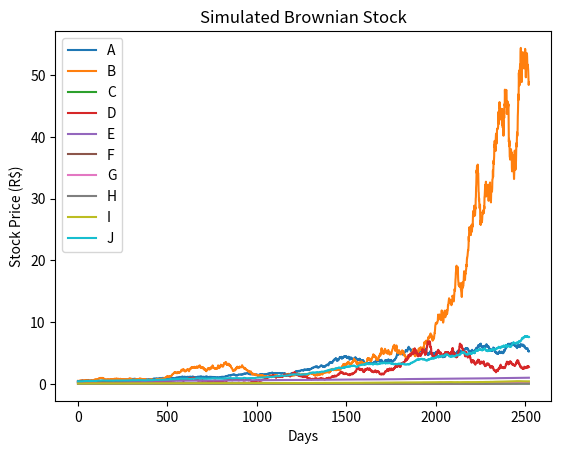

The matplotlib source for this figure:
# To begin an approximate approach, we assume a Brownian Motion behavior regarding the daily returns,
# Which translates into a normally distributed return data.
import numpy as np
import matplotlib.pyplot as plt

n_stocks = 10
years = 10
yearly_tdays = 252 # Number of yearly trading days is 252.

np.random.seed(1)
mu = [2e-3*x for x in np.random.rand(10, 1)]
sigma = [4e-2*x for x in np.random.rand(10, 1)]
start_price = [.50*x for x in np.random.rand(10, 1)]
prices = []
stock_returns = []

for i in range(0, years):
    returns = np.random.normal(loc=mu[i], scale=sigma[i], size = 10*yearly_tdays)
    price = start_price[i]*(1+returns).cumprod()
    prices.append(price)
    stock_returns.append(returns)

for i in range(0, years):
    plt.plot(prices[i])
plt.xlabel('Days')
plt.ylabel('Stock Price (R$)')
plt.title('Simulated Brownian Stock')
plt.legend('ABCDEFGHIJ')
plt.show()